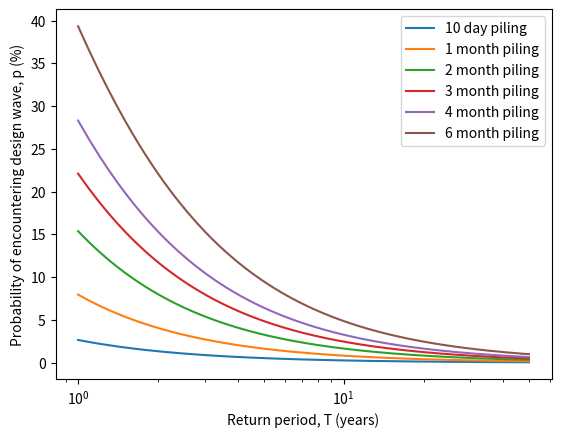

Recreate this plot in Python.
#!/usr/bin/env python3
# -*- coding: utf-8 -*-
"""
stormsafety.py -- Probability of encountering a design wave during
piling. 2019 ckunte
"""
import numpy as np
import matplotlib.pyplot as plt


def plot_encounter_probability(L, T, lbl):
    for i, j in zip(L, lbl):
        p = (1 - np.exp(-i / T)) * 100  # in %
        plt.semilogx(T, p, label=j + " piling")
        pass
    plt.xlabel("Return period, T (years)")
    plt.ylabel("Probability of encountering design wave, p (%)")
    plt.legend(loc=0)
    plt.savefig("stormsafety.svg")
    plt.close()
    pass


if __name__ == "__main__":
    lbl = ["10 day", "1 month", "2 month", "3 month", "4 month", 
        "6 month"]
    L = [0.027, 0.083, 0.167, 0.250, 0.333, 0.500] # in years
    T = np.arange(1.0, 50.0, 0.1)
    plot_encounter_probability(L, T, lbl)
    
